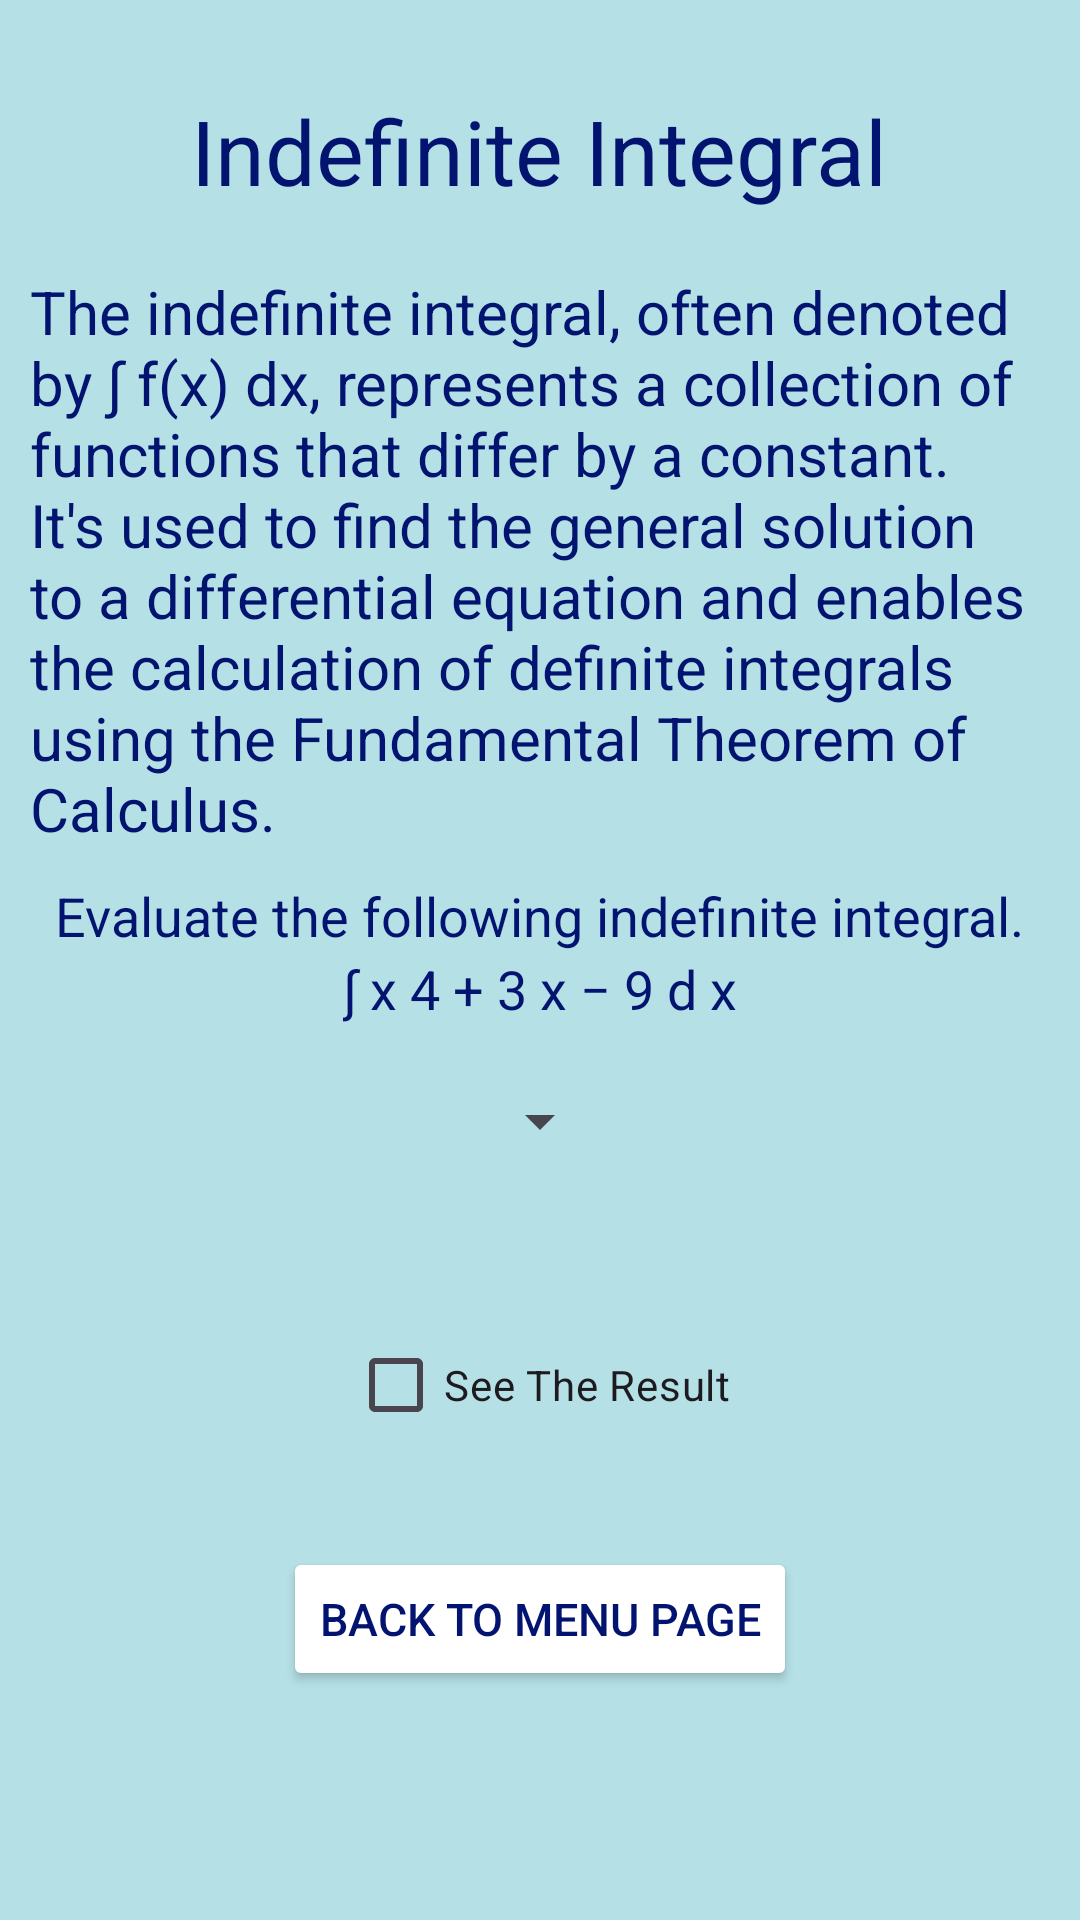

Here is an Android app screen rendered from its layout file. Give the layout XML and the strings, colors and styles it references.
<!-- AndroidManifest.xml: application theme Theme.Assignment1Math -->
<!-- res/layout/activity_sixth.xml -->
<?xml version="1.0" encoding="utf-8"?>
<androidx.appcompat.widget.LinearLayoutCompat xmlns:android="http://schemas.android.com/apk/res/android"
    xmlns:app="http://schemas.android.com/apk/res-auto"
    xmlns:tools="http://schemas.android.com/tools"
    android:id="@+id/main"
    android:layout_width="match_parent"
    android:layout_height="match_parent"
    android:background="#B5E1E6"
    android:gravity="center|top"
    android:orientation="vertical"
    android:padding="10dp"
    tools:context=".SixthActivity">

    <TextView
        android:layout_width="wrap_content"
        android:layout_height="wrap_content"
        android:text="Indefinite Integral"
        style="@style/CustomTextStyle"/>

    <TextView
        android:id="@+id/textView14"
        android:layout_width="wrap_content"
        android:layout_height="wrap_content"
        android:layout_marginTop="20dp"
        android:text="The indefinite integral, often denoted by ∫ f(x) dx, represents a collection of functions that differ by a constant. It's used to find the general solution to a differential equation and enables the calculation of definite integrals using the Fundamental Theorem of Calculus."
        android:textColor="#021370"
        android:textSize="20dp" />

    <TextView
        android:id="@+id/textView15"
        android:layout_width="wrap_content"
        android:layout_height="wrap_content"
        android:layout_marginTop="10dp"
        android:text="Evaluate the following indefinite integral."
        android:textColor="#021370"
        android:textSize="18dp" />

    <TextView
        android:id="@+id/textView13"
        android:layout_width="wrap_content"
        android:layout_height="wrap_content"
        android:text="∫ x 4 + 3 x − 9 d x"
        android:textColor="#021370"
        android:textSize="18dp" />

    <Spinner
        android:id="@+id/spnResults"
        android:layout_width="wrap_content"
        android:layout_height="wrap_content"
        android:layout_marginTop="20dp" />

    <TextView
        android:id="@+id/txResult6"
        android:layout_width="wrap_content"
        android:layout_height="wrap_content"
        android:layout_marginTop="10dp"
        android:textColor="#4F065C"
        android:textSize="20dp" />

    <CheckBox
        android:id="@+id/cboxResult6"
        android:layout_width="wrap_content"
        android:layout_height="wrap_content"
        android:layout_marginTop="15dp"
        android:text="See The Result" />

    <Button
        android:id="@+id/btnPrevious6"
        android:layout_width="wrap_content"
        android:layout_height="wrap_content"
        android:layout_marginTop="30dp"
        android:backgroundTint="#FFFFFF"
        android:text="Back To Menu Page"
        android:textColor="#021370"
        android:textSize="15dp" />

</androidx.appcompat.widget.LinearLayoutCompat>
<!-- resources referenced by this layout -->
<resources>
  <style name="CustomTextStyle">
          <item name="android:textSize">30dp</item>
          <item name="android:textColor">#021370</item>
          <item name="android:layout_marginTop">20dp</item>
      </style>
  <style name="Theme.Assignment1Math" parent="Base.Theme.Assignment1Math" />
  <style name="Base.Theme.Assignment1Math" parent="Theme.Material3.DayNight.NoActionBar">
          
          
      </style>
</resources>
